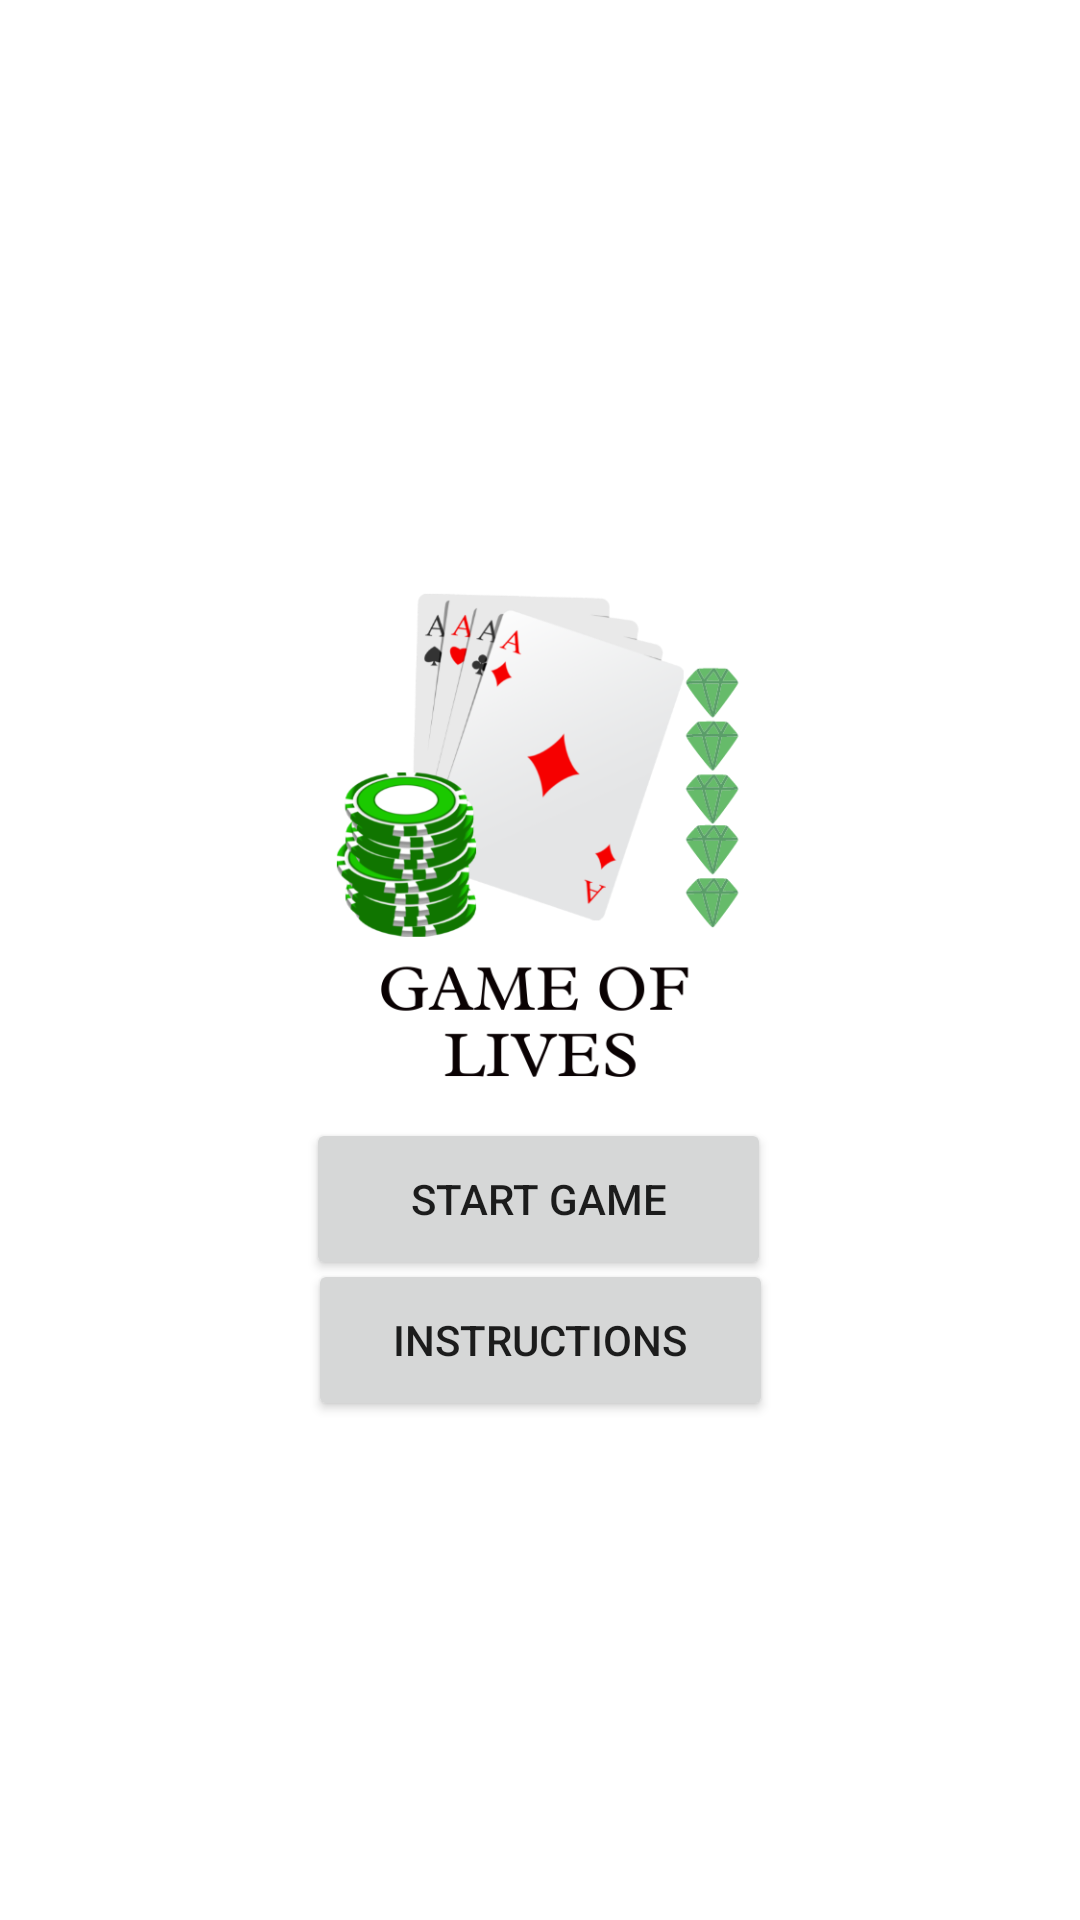

The Android layout XML behind this screen, and the referenced resources:
<!-- AndroidManifest.xml: application theme Theme.GameLives -->
<!-- res/layout/activity_main.xml -->
<?xml version="1.0" encoding="utf-8"?>
<androidx.constraintlayout.widget.ConstraintLayout xmlns:android="http://schemas.android.com/apk/res/android"
    xmlns:app="http://schemas.android.com/apk/res-auto"
    xmlns:tools="http://schemas.android.com/tools"
    android:layout_width="match_parent"
    android:layout_height="match_parent"
    android:background="@drawable/backgrounds"
    tools:context=".MainActivity">

    <Button
        android:id="@+id/button_id"
        android:layout_width="155dp"
        android:layout_height="54dp"
        android:text="@string/start_game"
        app:layout_constraintBottom_toBottomOf="parent"
        app:layout_constraintEnd_toEndOf="parent"
        app:layout_constraintHorizontal_bias="0.498"
        app:layout_constraintStart_toStartOf="parent"
        app:layout_constraintTop_toTopOf="parent"
        app:layout_constraintVertical_bias="0.636"
        tools:visibility="visible" />

    <Button
        android:id="@+id/button_instructions"
        android:layout_width="155dp"
        android:layout_height="54dp"
        android:text="@string/instructions"
        app:layout_constraintBottom_toBottomOf="parent"
        app:layout_constraintEnd_toEndOf="parent"
        app:layout_constraintStart_toStartOf="parent"
        app:layout_constraintTop_toTopOf="parent"
        app:layout_constraintVertical_bias="0.716"
        tools:visibility="visible" />

    <ImageView
        android:id="@+id/imageView2"
        android:layout_width="301dp"
        android:layout_height="315dp"
        android:layout_marginTop="100dp"
        app:layout_constraintEnd_toEndOf="parent"
        app:layout_constraintStart_toStartOf="parent"
        app:layout_constraintTop_toTopOf="parent"
        app:srcCompat="@drawable/splash"
        tools:ignore="ImageContrastCheck"
        tools:visibility="visible" />


</androidx.constraintlayout.widget.ConstraintLayout>
<!-- resources referenced by this layout -->
<resources>
  <!-- drawable splash: png bitmap (drawable, 117441 bytes) -->
  <string name="instructions">Instructions</string>
  <string name="start_game">Start Game</string>
  <style name="Theme.GameLives" parent="Theme.MaterialComponents.DayNight.DarkActionBar">
          
          <item name="colorPrimary">@color/purple_light</item>
          <item name="colorPrimaryVariant">@color/purple_200</item>
          <item name="colorOnPrimary">@color/white</item>
          
          <item name="colorSecondary">@color/teal_200</item>
          <item name="colorSecondaryVariant">@color/teal_700</item>
          <item name="colorOnSecondary">@color/black</item>
          
          <item name="android:statusBarColor" tools:targetApi="l">?attr/colorPrimaryVariant</item>
          
      </style>
  <color name="purple_200">#FFBB86FC</color>
  <color name="white">#FFFFFFFF</color>
  <color name="teal_200">#FF03DAC5</color>
  <color name="teal_700">#FF018786</color>
  <color name="black">#FF000000</color>
</resources>
